Photos from the image-classification dataset "dataset_v3" in the GitHub repository JS-Kuba/CNN-lego. Its 4 classes are: flower, leaf, stone, wood.

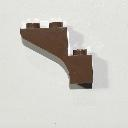
Label: wood

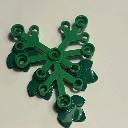
Label: leaf

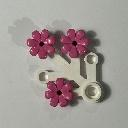
Label: flower

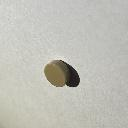
Label: stone

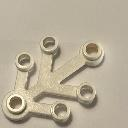
Label: flower

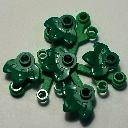
Label: leaf
